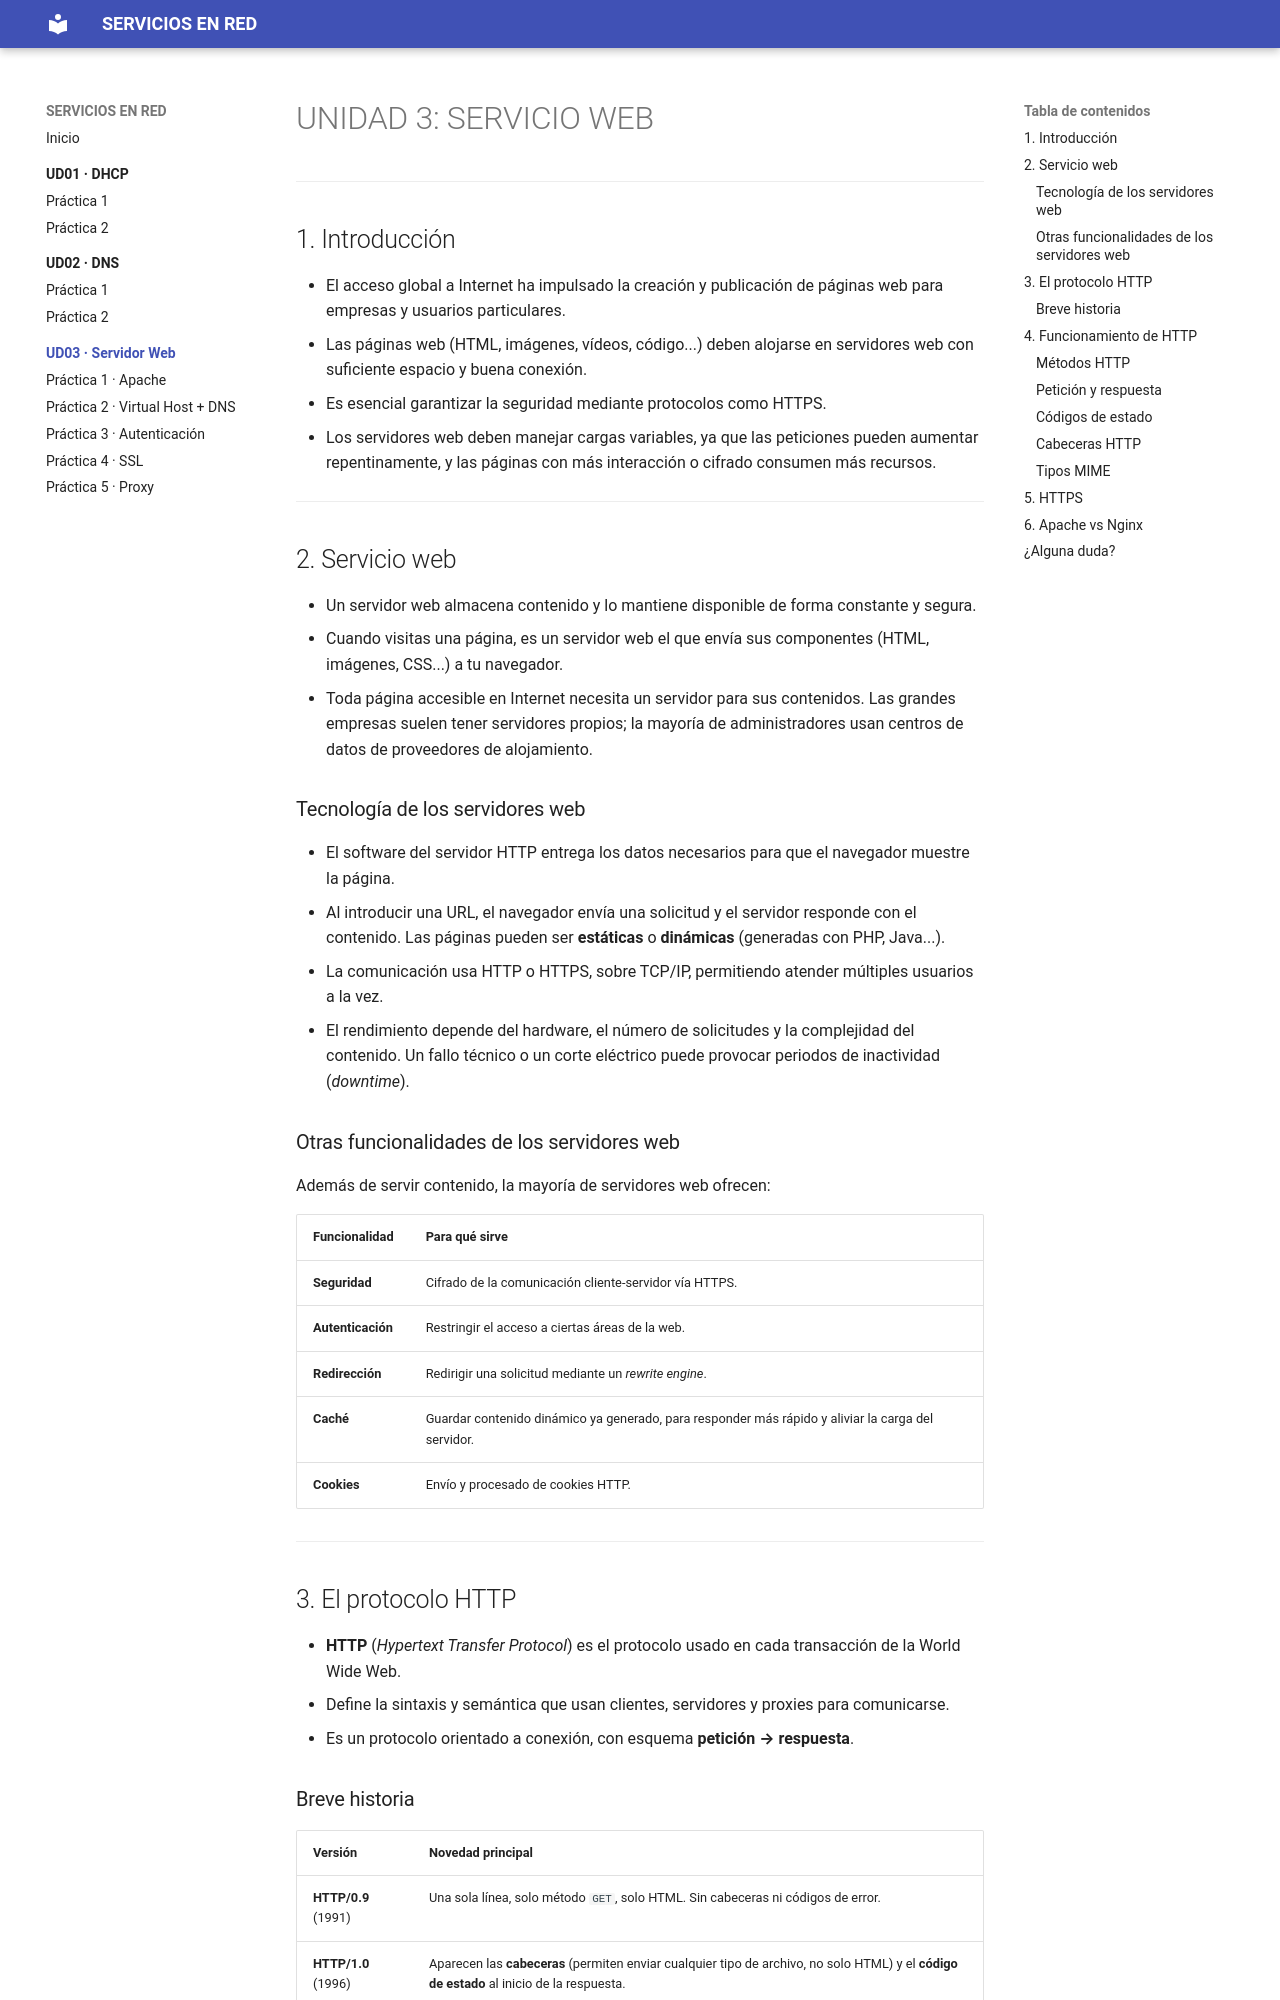

repository: JoseAngelSeveroOchoa/Servicios-en-red · page: UD03_WEBSERVER/index.html · generator: mkdocs

# UNIDAD 3: SERVICIO WEB

---

## 1. Introducción

- El acceso global a Internet ha impulsado la creación y publicación de páginas web para empresas y usuarios particulares.
- Las páginas web (HTML, imágenes, vídeos, código...) deben alojarse en servidores web con suficiente espacio y buena conexión.
- Es esencial garantizar la seguridad mediante protocolos como HTTPS.
- Los servidores web deben manejar cargas variables, ya que las peticiones pueden aumentar repentinamente, y las páginas con más interacción o cifrado consumen más recursos.

---

## 2. Servicio web

- Un servidor web almacena contenido y lo mantiene disponible de forma constante y segura.
- Cuando visitas una página, es un servidor web el que envía sus componentes (HTML, imágenes, CSS...) a tu navegador.
- Toda página accesible en Internet necesita un servidor para sus contenidos. Las grandes empresas suelen tener servidores propios; la mayoría de administradores usan centros de datos de proveedores de alojamiento.

### Tecnología de los servidores web

- El software del servidor HTTP entrega los datos necesarios para que el navegador muestre la página.
- Al introducir una URL, el navegador envía una solicitud y el servidor responde con el contenido. Las páginas pueden ser **estáticas** o **dinámicas** (generadas con PHP, Java...).
- La comunicación usa HTTP o HTTPS, sobre TCP/IP, permitiendo atender múltiples usuarios a la vez.
- El rendimiento depende del hardware, el número de solicitudes y la complejidad del contenido. Un fallo técnico o un corte eléctrico puede provocar periodos de inactividad (*downtime*).

### Otras funcionalidades de los servidores web

Además de servir contenido, la mayoría de servidores web ofrecen:

| Funcionalidad | Para qué sirve |
|---|---|
| **Seguridad** | Cifrado de la comunicación cliente-servidor vía HTTPS. |
| **Autenticación** | Restringir el acceso a ciertas áreas de la web. |
| **Redirección** | Redirigir una solicitud mediante un *rewrite engine*. |
| **Caché** | Guardar contenido dinámico ya generado, para responder más rápido y aliviar la carga del servidor. |
| **Cookies** | Envío y procesado de cookies HTTP. |

---

## 3. El protocolo HTTP

- **HTTP** (*Hypertext Transfer Protocol*) es el protocolo usado en cada transacción de la World Wide Web.
- Define la sintaxis y semántica que usan clientes, servidores y proxies para comunicarse.
- Es un protocolo orientado a conexión, con esquema **petición → respuesta**.
